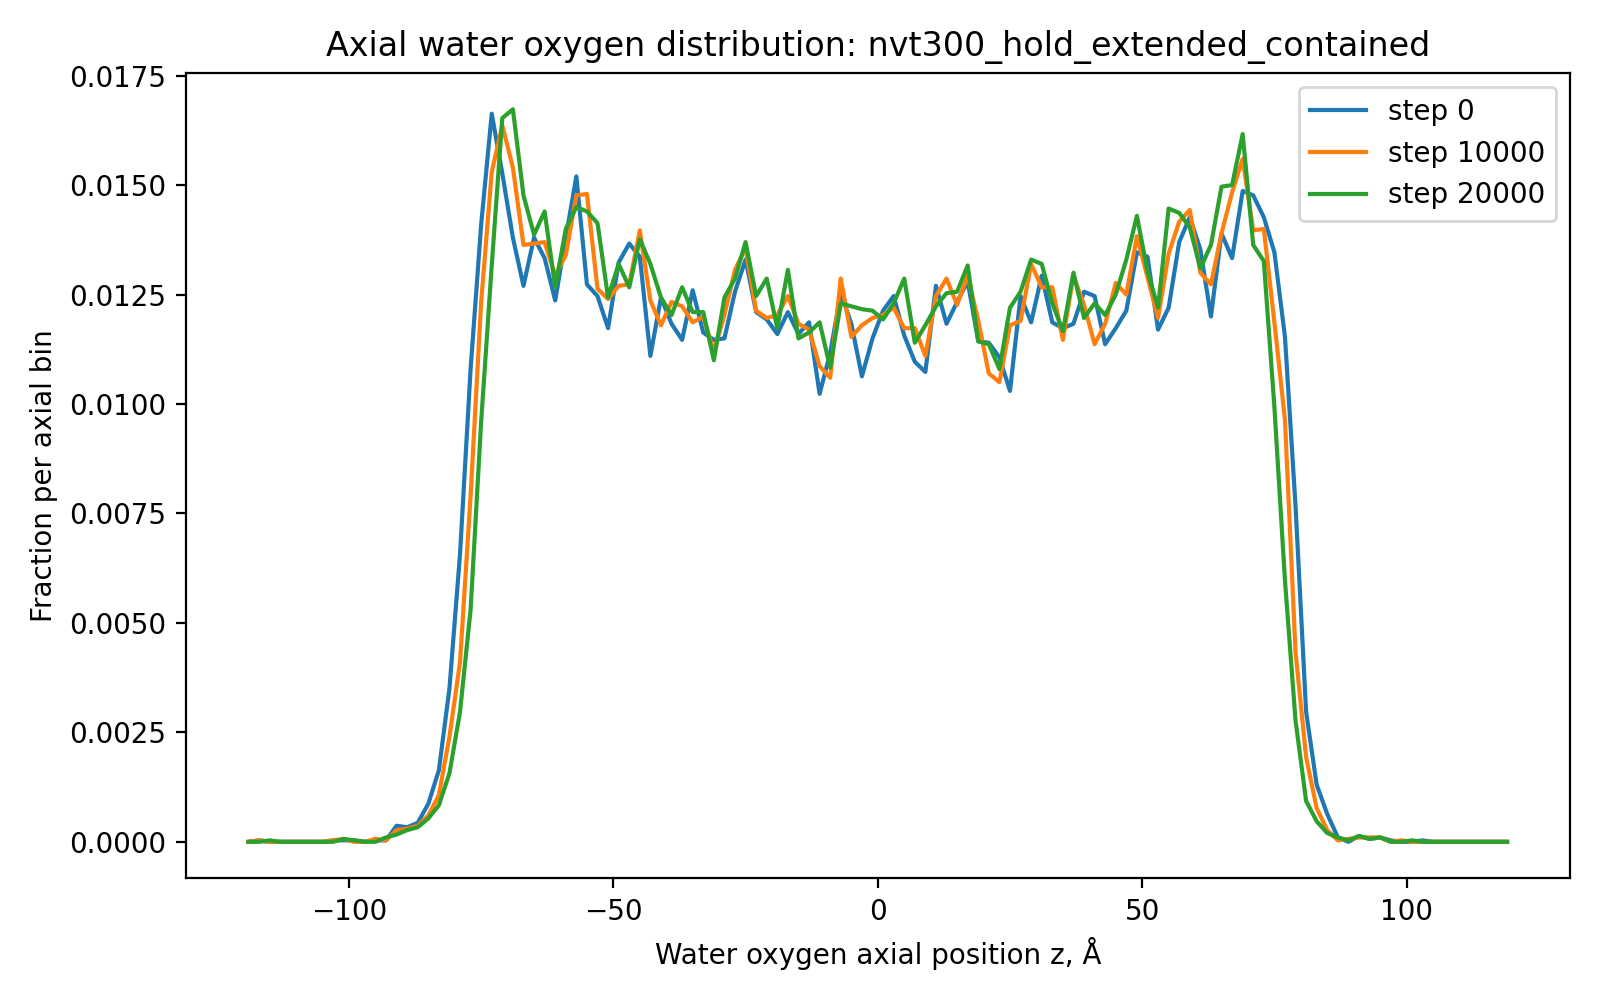

Values plotted in this chart, from the file beside it:
run, timestep, z_A, fraction
nvt300_hold_extended_contained, 0, -119.0, 0.0
nvt300_hold_extended_contained, 0, -117.0, 3.3333333333333335e-05
nvt300_hold_extended_contained, 0, -115.0, 0.0
nvt300_hold_extended_contained, 0, -113.0, 0.0
nvt300_hold_extended_contained, 0, -111.0, 0.0
nvt300_hold_extended_contained, 0, -109.0, 0.0
nvt300_hold_extended_contained, 0, -107.0, 0.0
nvt300_hold_extended_contained, 0, -105.0, 0.0
nvt300_hold_extended_contained, 0, -103.0, 3.3333333333333335e-05
nvt300_hold_extended_contained, 0, -101.0, 3.3333333333333335e-05
nvt300_hold_extended_contained, 0, -99.0, 3.3333333333333335e-05
nvt300_hold_extended_contained, 0, -97.0, 0.0
nvt300_hold_extended_contained, 0, -95.0, 3.3333333333333335e-05
nvt300_hold_extended_contained, 0, -93.0, 3.3333333333333335e-05
nvt300_hold_extended_contained, 0, -91.0, 0.0003667
nvt300_hold_extended_contained, 0, -89.0, 0.0003333
nvt300_hold_extended_contained, 0, -87.0, 0.0004333
nvt300_hold_extended_contained, 0, -85.0, 0.0008667
nvt300_hold_extended_contained, 0, -83.0, 0.001633
nvt300_hold_extended_contained, 0, -81.0, 0.0035
nvt300_hold_extended_contained, 0, -79.0, 0.006567
nvt300_hold_extended_contained, 0, -77.0, 0.0108
nvt300_hold_extended_contained, 0, -75.0, 0.0141
nvt300_hold_extended_contained, 0, -73.0, 0.01663
nvt300_hold_extended_contained, 0, -71.0, 0.01527
nvt300_hold_extended_contained, 0, -69.0, 0.0138
nvt300_hold_extended_contained, 0, -67.0, 0.0127
nvt300_hold_extended_contained, 0, -65.0, 0.0138
nvt300_hold_extended_contained, 0, -63.0, 0.01333
nvt300_hold_extended_contained, 0, -61.0, 0.01237
nvt300_hold_extended_contained, 0, -59.0, 0.0138
nvt300_hold_extended_contained, 0, -57.0, 0.0152
nvt300_hold_extended_contained, 0, -55.0, 0.01273
nvt300_hold_extended_contained, 0, -53.0, 0.01247
nvt300_hold_extended_contained, 0, -51.0, 0.01173
nvt300_hold_extended_contained, 0, -49.0, 0.01323
nvt300_hold_extended_contained, 0, -47.0, 0.01367
nvt300_hold_extended_contained, 0, -45.0, 0.01337
nvt300_hold_extended_contained, 0, -43.0, 0.0111
nvt300_hold_extended_contained, 0, -41.0, 0.01243
nvt300_hold_extended_contained, 0, -39.0, 0.01183
nvt300_hold_extended_contained, 0, -37.0, 0.01147
nvt300_hold_extended_contained, 0, -35.0, 0.0126
nvt300_hold_extended_contained, 0, -33.0, 0.01163
nvt300_hold_extended_contained, 0, -31.0, 0.01147
nvt300_hold_extended_contained, 0, -29.0, 0.0115
nvt300_hold_extended_contained, 0, -27.0, 0.01257
nvt300_hold_extended_contained, 0, -25.0, 0.0133
nvt300_hold_extended_contained, 0, -23.0, 0.0121
nvt300_hold_extended_contained, 0, -21.0, 0.01193
nvt300_hold_extended_contained, 0, -19.0, 0.0116
nvt300_hold_extended_contained, 0, -17.0, 0.0121
nvt300_hold_extended_contained, 0, -15.0, 0.0116
nvt300_hold_extended_contained, 0, -13.0, 0.01187
nvt300_hold_extended_contained, 0, -11.0, 0.01023
nvt300_hold_extended_contained, 0, -9.0, 0.01117
nvt300_hold_extended_contained, 0, -7.0, 0.01253
nvt300_hold_extended_contained, 0, -5.0, 0.01183
nvt300_hold_extended_contained, 0, -3.0, 0.01063
nvt300_hold_extended_contained, 0, -1.0, 0.0115
... 2,460 more rows
